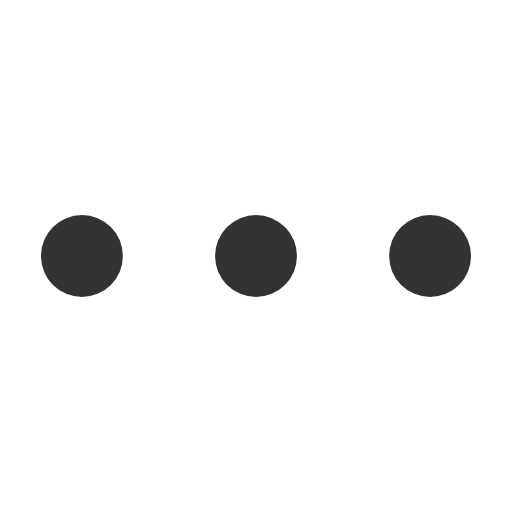
t = 0.00 s
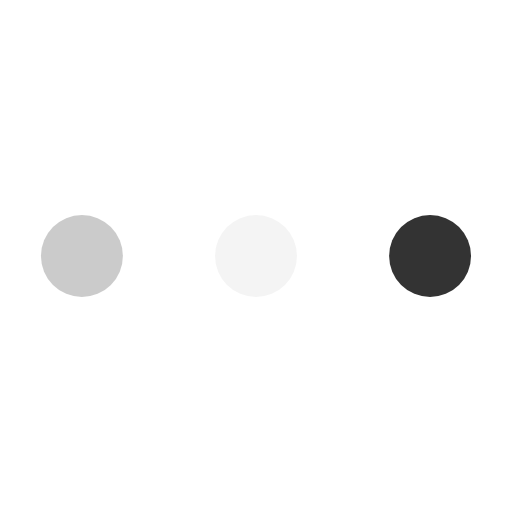
t = 0.23 s
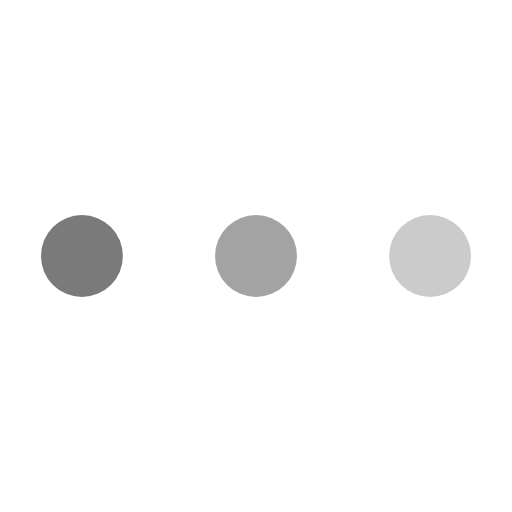
t = 0.43 s
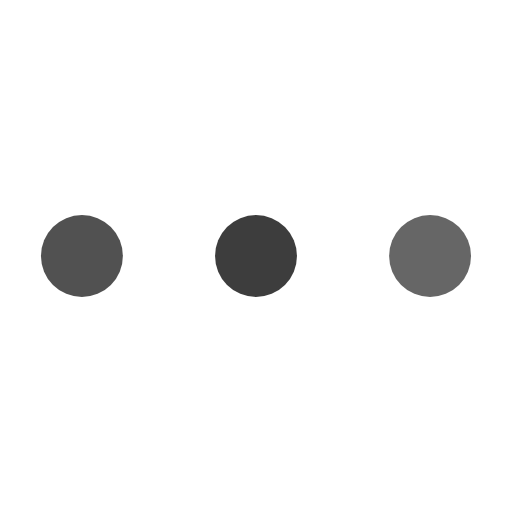
t = 0.68 s
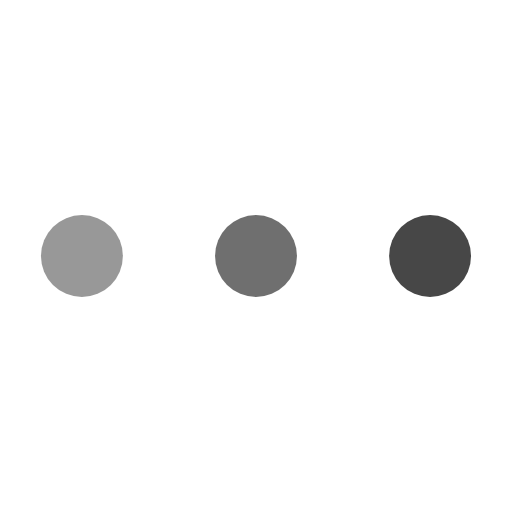
t = 0.85 s
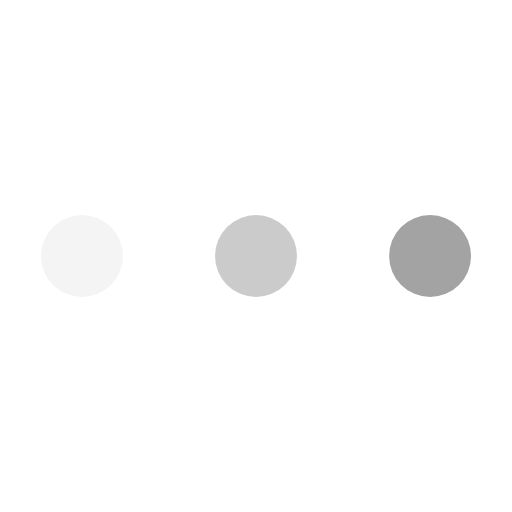
t = 1.08 s

The animated SVG that drew these frames (rendered in a browser with its animation timeline set to each time). Animation: 3 SMIL elements (animate=3); one cycle of 1.30 s, repeats indefinitely.

<svg xmlns="http://www.w3.org/2000/svg" 
  xmlns:xlink="http://www.w3.org/1999/xlink" version="1.1" id="L4" x="0px" y="0px" viewBox="0 0 100 100" enable-background="new 0 0 0 0" xml:space="preserve" width="24px" height="24px">
  <circle fill="#333" stroke="none" cx="16" cy="50" r="8">
    <animate attributeName="opacity" dur="1s" values="0;1;0" repeatCount="indefinite" begin="0.1"/>
  </circle>
  <circle fill="#333" stroke="none" cx="50" cy="50" r="8">
    <animate attributeName="opacity" dur="1s" values="0;1;0" repeatCount="indefinite" begin="0.2"/>
  </circle>
  <circle fill="#333" stroke="none" cx="84" cy="50" r="8">
    <animate attributeName="opacity" dur="1s" values="0;1;0" repeatCount="indefinite" begin="0.3"/>
  </circle>
</svg>
